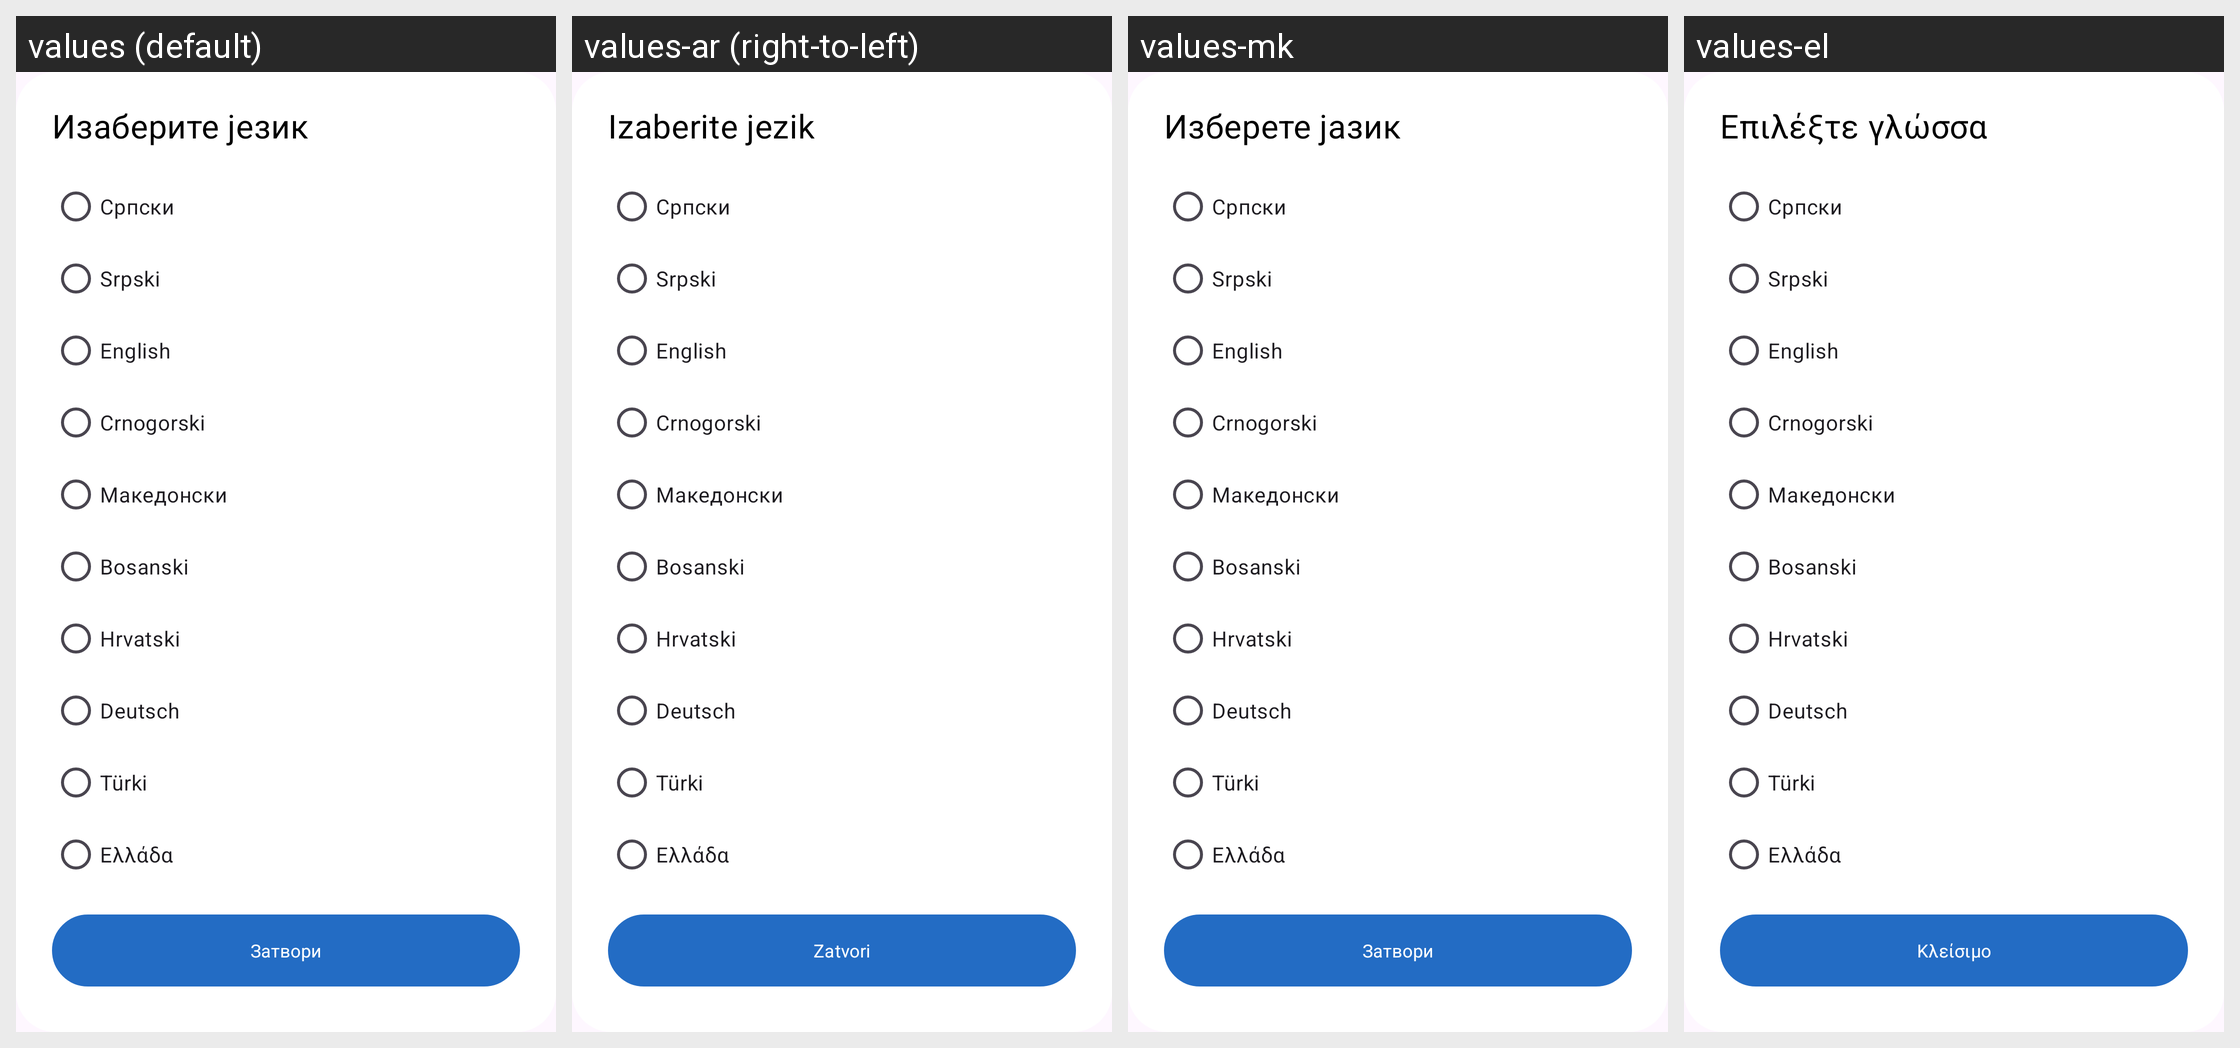

This grid shows one Android layout under several languages. Give, for every string resource on the screen, its name, the default text and each shown locale's text.
Android screen res/layout/language_dialog_layout.xml rendered under 4 locales, left to right: values (default), values-ar (right-to-left), values-mk, values-el. Device: Nexus 5 (rendered at 1080×1920; each locale shown at half size, 540×960, under a caption strip naming it); theme Base.Theme.OpenBalkanETC.
Other locales in the repository, not shown: values-bs, values-de, values-en, values-hr, values-sr, values-tr.
Strings drawn on this screen, with the default value and each locale's value (text and hints the layout hard-codes, and strings that could not be matched under every locale, appear in the picture but are not listed):

choose_language
  values: Изаберите језик
  values-ar: Izaberite jezik
  values-mk: Изберете јазик
  values-el: Επιλέξτε γλώσσα

language_srpski
  values: Cрпски
  values-ar: Cрпски  [not translated; the default value is used]
  values-mk: Cрпски  [not translated; the default value is used]
  values-el: Cрпски  [not translated; the default value is used]

language_srpski_latin
  values: Srpski
  values-ar: Srpski  [not translated; the default value is used]
  values-mk: Srpski  [not translated; the default value is used]
  values-el: Srpski  [not translated; the default value is used]

language_english
  values: English
  values-ar: English  [not translated; the default value is used]
  values-mk: English  [not translated; the default value is used]
  values-el: English  [not translated; the default value is used]

language_crnogorski
  values: Crnogorski
  values-ar: Crnogorski  [not translated; the default value is used]
  values-mk: Crnogorski  [not translated; the default value is used]
  values-el: Crnogorski  [not translated; the default value is used]

language_makednoski
  values: Mакедонски
  values-ar: Mакедонски  [not translated; the default value is used]
  values-mk: Mакедонски  [not translated; the default value is used]
  values-el: Mакедонски  [not translated; the default value is used]

language_bosnia
  values: Bosanski
  values-ar: Bosanski  [not translated; the default value is used]
  values-mk: Bosanski  [not translated; the default value is used]
  values-el: Bosanski  [not translated; the default value is used]

language_hrvatski
  values: Hrvatski
  values-ar: Hrvatski  [not translated; the default value is used]
  values-mk: Hrvatski  [not translated; the default value is used]
  values-el: Hrvatski  [not translated; the default value is used]

language_nemacki
  values: Deutsch
  values-ar: Deutsch  [not translated; the default value is used]
  values-mk: Deutsch  [not translated; the default value is used]
  values-el: Deutsch  [not translated; the default value is used]

language_turski
  values: Türki
  values-ar: Türki  [not translated; the default value is used]
  values-mk: Türki  [not translated; the default value is used]
  values-el: Türki  [not translated; the default value is used]

language_grcki
  values: Ελλάδα
  values-ar: Ελλάδα  [not translated; the default value is used]
  values-mk: Ελλάδα  [not translated; the default value is used]
  values-el: Ελλάδα  [not translated; the default value is used]

button_close
  values: Затвори
  values-ar: Zatvori
  values-mk: Затвори
  values-el: Κλείσιμο
